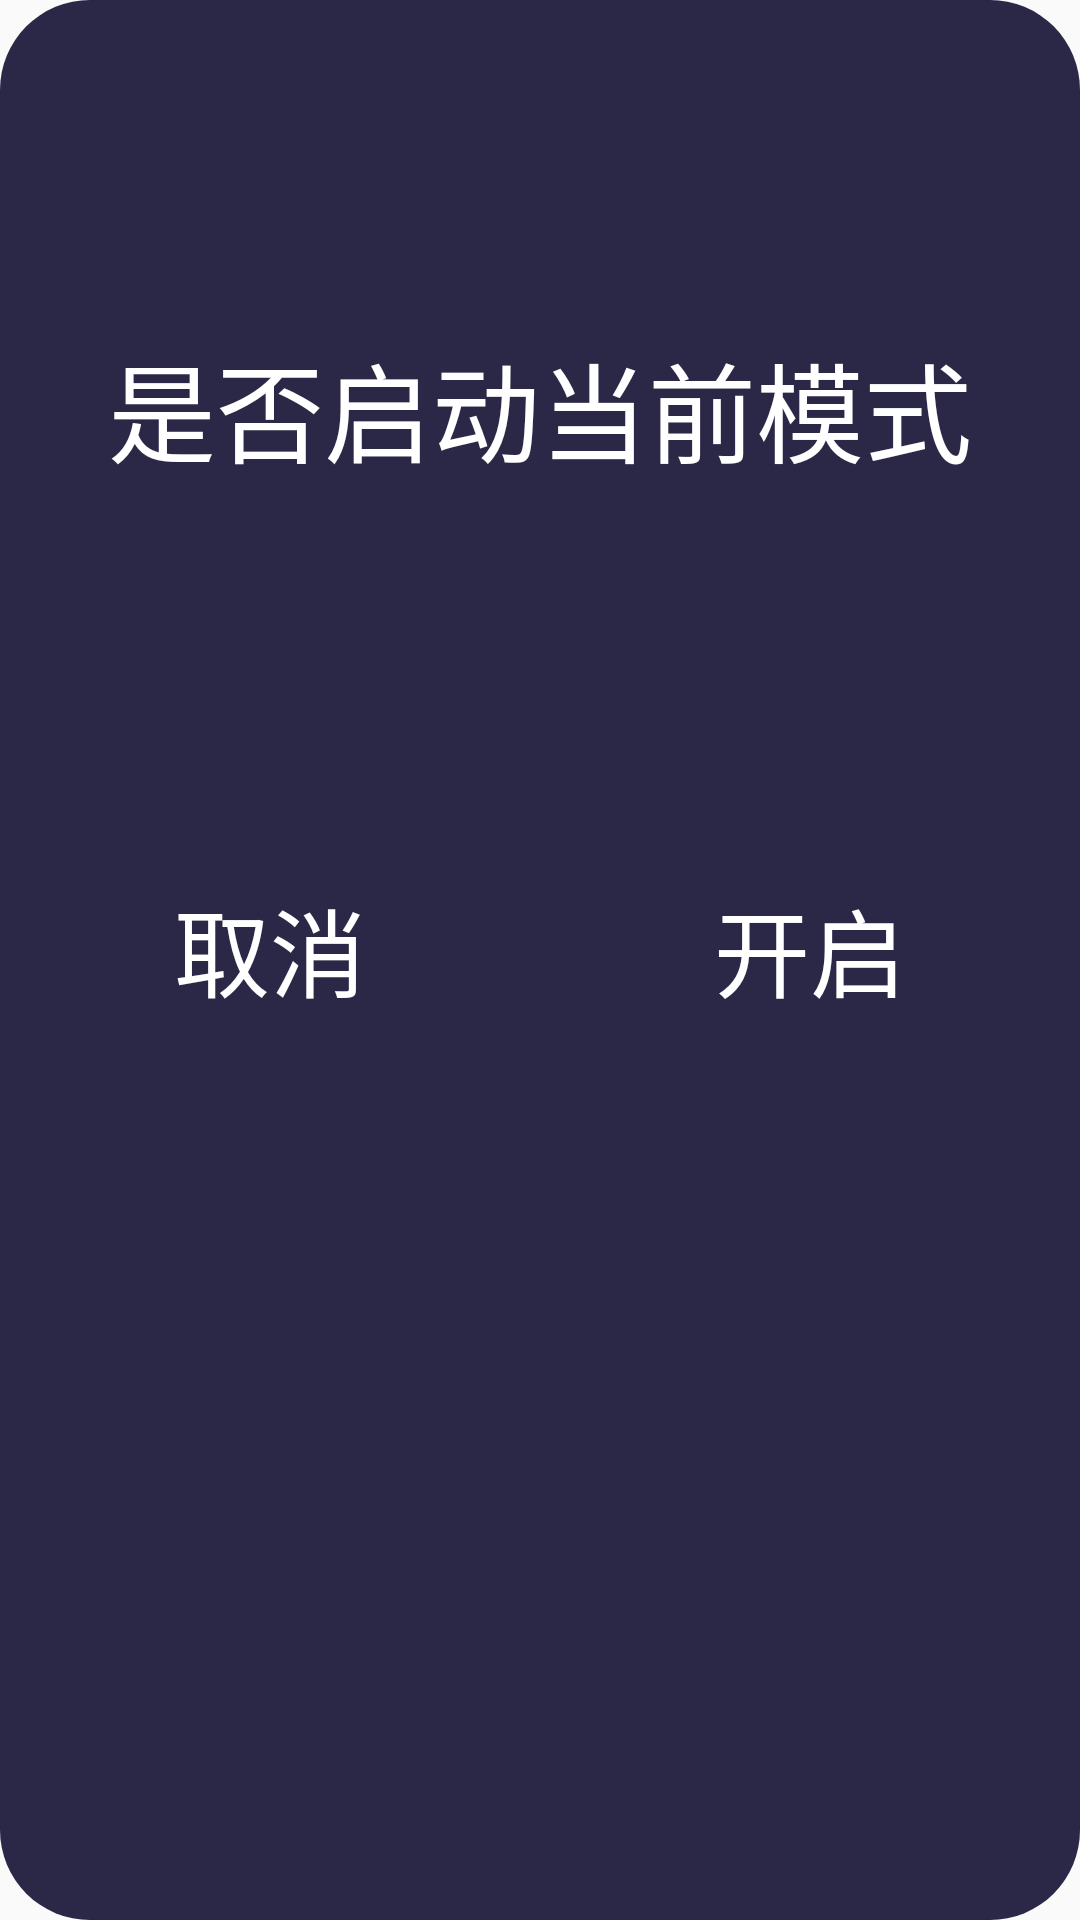

Write the Android layout XML for this screen, with the resource values it uses.
<!-- AndroidManifest.xml: application theme Theme.AppCompat.Light.NoActionBar -->
<!-- res/layout/dialog_style.xml -->
<?xml version="1.0" encoding="utf-8"?>
<RelativeLayout xmlns:android="http://schemas.android.com/apk/res/android"

    xmlns:app="http://schemas.android.com/apk/res-auto"
    android:layout_width="680dp"
    android:layout_height="360dp"
    android:background="@drawable/shape_dialog_circle_30"
    >

    <TextView
        android:id="@+id/dialog_title"
        android:layout_width="match_parent"
        android:layout_height="272dp"
        android:textSize="36sp"
        android:gravity="center"
        android:layout_gravity="center"
        android:layout_centerHorizontal="true"
        android:textColor="#fff"
        android:text="@string/start_model"
        />

    <LinearLayout
        android:layout_below="@id/dialog_title"
        android:layout_width="match_parent"
        android:layout_height="88dp"
        android:orientation="horizontal">
        <TextView
            android:id="@+id/dialog_cancle"
            android:layout_width="0dp"
            android:layout_height="match_parent"
            android:layout_weight="1"
            android:gravity="center"
            android:text="@string/dialog_cancle"
            android:textColor="@color/white"
            android:background="@drawable/shape_dialog_circle_left_30"
            android:textSize="32sp" />

        <TextView
            android:id="@+id/dialog_start"
            android:layout_width="0dp"
            android:layout_height="match_parent"
            android:layout_weight="1"
            android:gravity="center"
            android:text="@string/dialg_start"
            android:textColor="@color/white"
            android:background="@drawable/shape_dialog_circle_right_30"
            android:textSize="32sp"
            />
    </LinearLayout>

</RelativeLayout>
<!-- resources referenced by this layout -->
<resources>
  <color name="white">#FFFFFF</color>
  <!-- drawable shape_dialog_circle_30 (drawable-v24) -->
  <?xml version="1.0" encoding="utf-8"?>
  <shape xmlns:android="http://schemas.android.com/apk/res/android">
  <solid android:color="@color/dialog_bg"/>
      <corners android:radius="30dp"/>
  </shape>
  <string name="dialg_start">开启</string>
  <string name="dialog_cancle">取消</string>
  <string name="start_model">是否启动当前模式</string>
  <color name="dialog_bg">#2A2846</color>
</resources>
